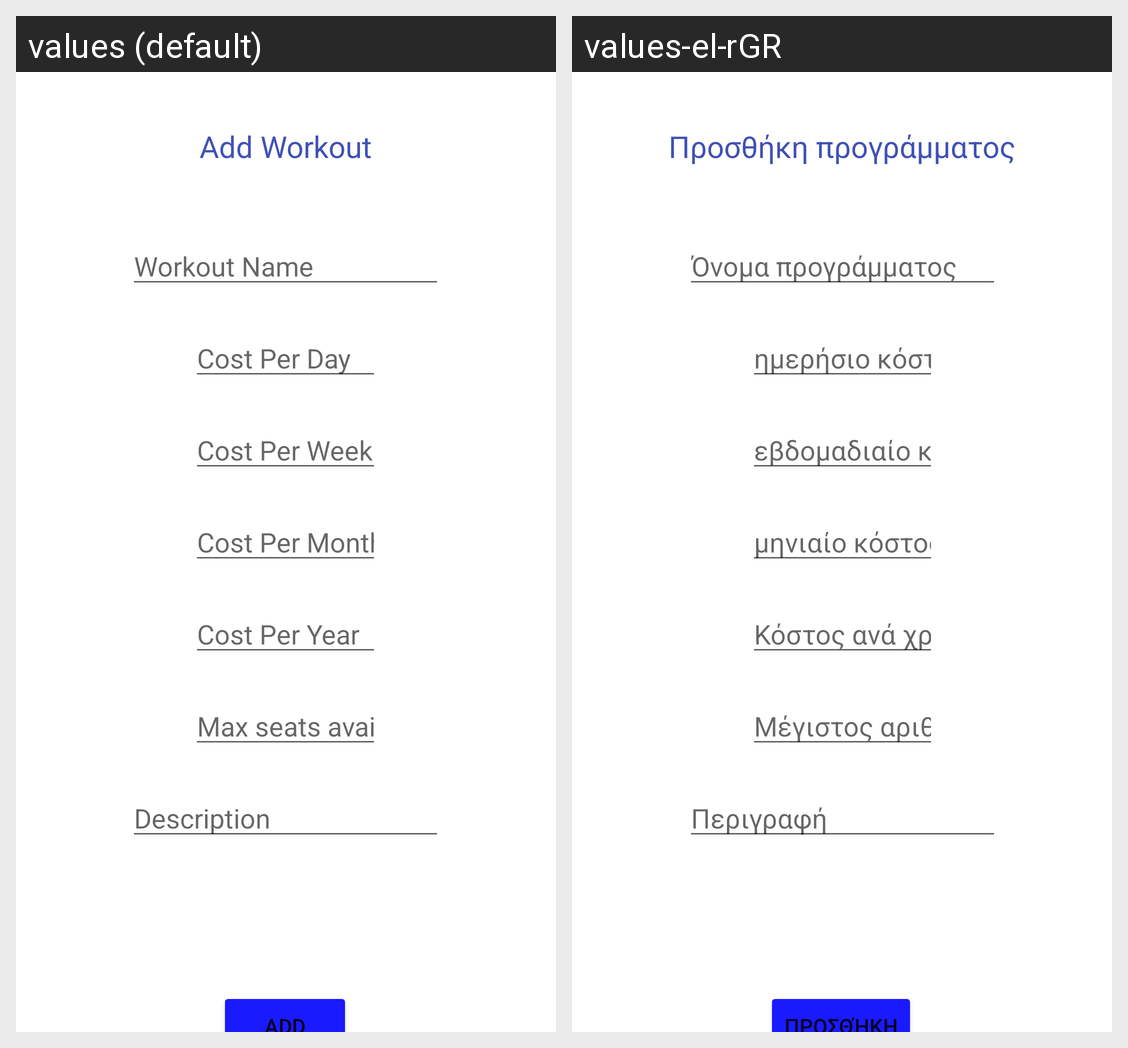

Strings drawn on this Android screen and how each of the app's shown locales translates them:
Android screen res/layout/add_edit_workout_fragment.xml rendered under 2 locales, left to right: values (default), values-el-rGR. Device: Nexus 5 (rendered at 1080×1920; each locale shown at half size, 540×960, under a caption strip naming it); theme Theme.GymApplication.
Strings drawn on this screen, with the default value and each locale's value (text and hints the layout hard-codes, and strings that could not be matched under every locale, appear in the picture but are not listed):

add_workout
  values: Add Workout
  values-el-rGR: Προσθήκη προγράμματος

workout_name
  values: Workout Name
  values-el-rGR: Όνομα προγράμματος

edit_cost_per_day
  values: Cost Per Day
  values-el-rGR: ημερήσιο κόστος

add_description
  values: Description
  values-el-rGR: Περιγραφή

add_btn
  values: Add
  values-el-rGR: Προσθήκη

edit_cost_per_week
  values: Cost Per Week
  values-el-rGR: εβδομαδιαίο κόστος

edit_cost_per_month
  values: Cost Per Month
  values-el-rGR: μηνιαίο κόστος

edit_cost_per_year
  values: Cost Per Year
  values-el-rGR: Κόστος ανά χρόνο

max_people
  values: Max seats available
  values-el-rGR: Μέγιστος αριθμός θέσεων
